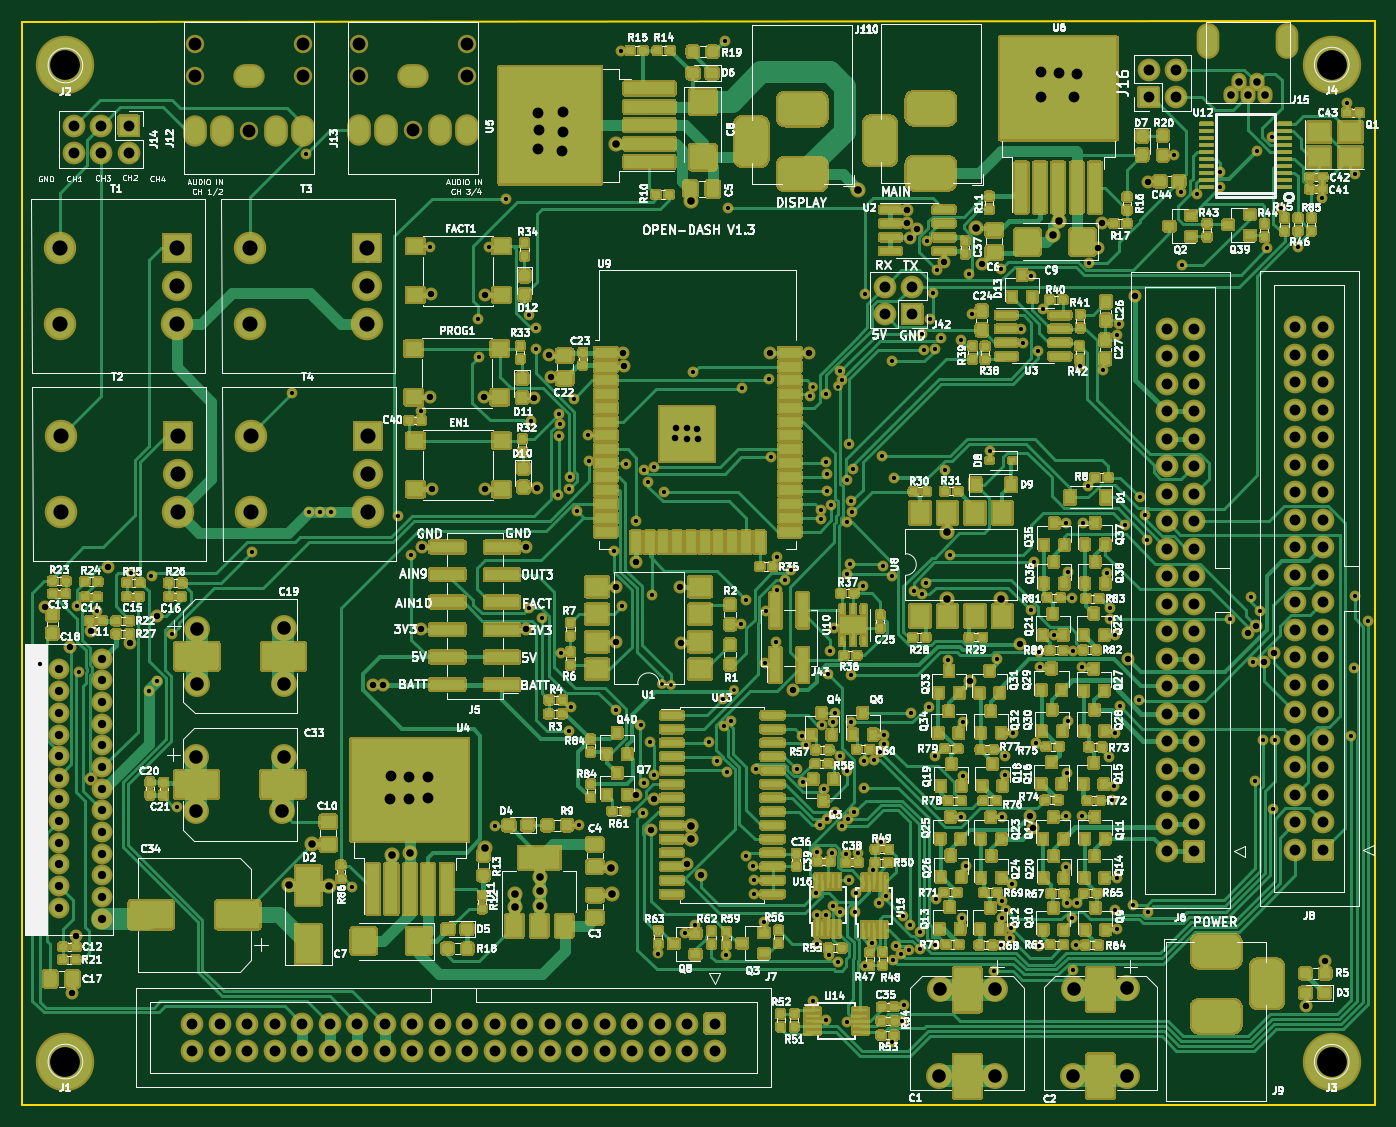
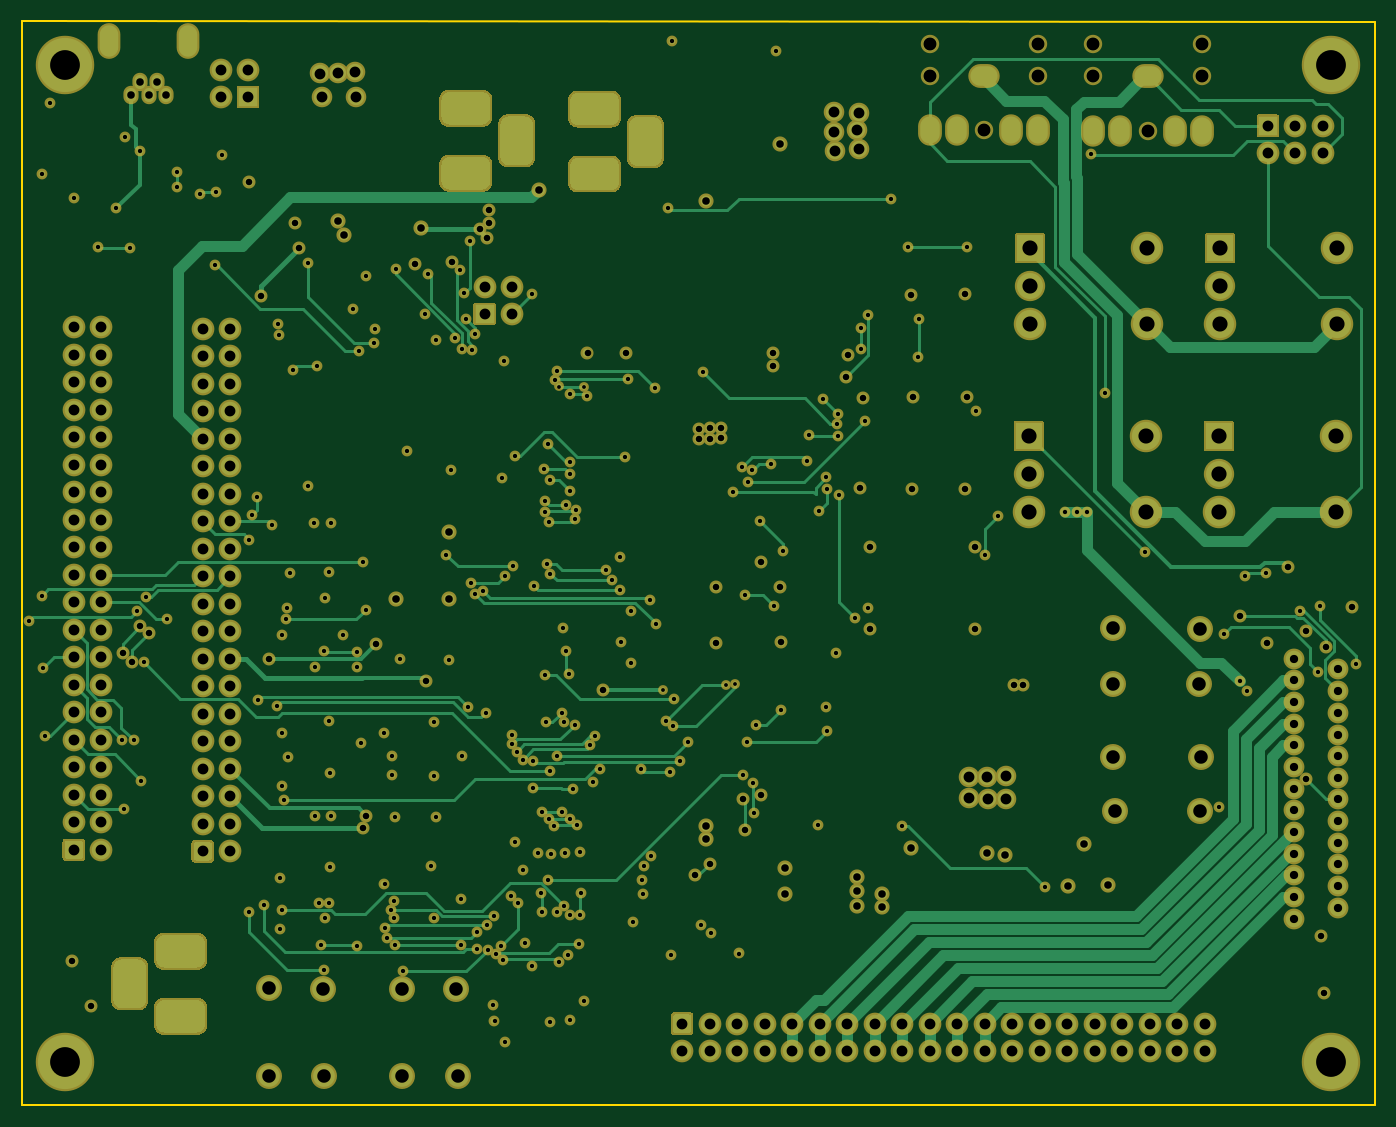
Circuit board: 13 layer files. Board 125.0 x 100.1 mm.
- bottom_copper: open-dash-daughterboard-B_Cu.gbr (48573 bytes)
- bottom_mask: open-dash-daughterboard-B_Mask.gbr (23900 bytes)
- paste: open-dash-daughterboard-B_Paste.gbr (558 bytes)
- bottom_silk: open-dash-daughterboard-B_SilkS.gbr (559 bytes)
- outline: open-dash-daughterboard-Edge_Cuts.gbr (794 bytes)
- top_copper: open-dash-daughterboard-F_Cu.gbr (270208 bytes)
- top_mask: open-dash-daughterboard-F_Mask.gbr (231062 bytes)
- paste: open-dash-daughterboard-F_Paste.gbr (118908 bytes)
- top_silk: open-dash-daughterboard-F_SilkS.gbr (275237 bytes)
- inner_copper: open-dash-daughterboard-In1_Cu.gbr (684699 bytes)
- inner_copper: open-dash-daughterboard-In2_Cu.gbr (741499 bytes)
- drill: open-dash-daughterboard-NPTH.drl (324 bytes)
- drill: open-dash-daughterboard-PTH.drl (11458 bytes)

=== bottom_copper: open-dash-daughterboard-B_Cu.gbr (48573 bytes, source omitted) ===
=== bottom_mask: open-dash-daughterboard-B_Mask.gbr (23900 bytes, source omitted) ===
=== paste: open-dash-daughterboard-B_Paste.gbr ===
G04 #@! TF.GenerationSoftware,KiCad,Pcbnew,5.1.7-a382d34a88~90~ubuntu20.04.1*
G04 #@! TF.CreationDate,2022-01-04T17:50:44-06:00*
G04 #@! TF.ProjectId,open-dash-daughterboard,6f70656e-2d64-4617-9368-2d6461756768,rev?*
G04 #@! TF.SameCoordinates,Original*
G04 #@! TF.FileFunction,Paste,Bot*
G04 #@! TF.FilePolarity,Positive*
%FSLAX46Y46*%
G04 Gerber Fmt 4.6, Leading zero omitted, Abs format (unit mm)*
G04 Created by KiCad (PCBNEW 5.1.7-a382d34a88~90~ubuntu20.04.1) date 2022-01-04 17:50:44*
%MOMM*%
%LPD*%
G01*
G04 APERTURE LIST*
G04 APERTURE END LIST*
M02*

=== bottom_silk: open-dash-daughterboard-B_SilkS.gbr ===
G04 #@! TF.GenerationSoftware,KiCad,Pcbnew,5.1.7-a382d34a88~90~ubuntu20.04.1*
G04 #@! TF.CreationDate,2022-01-04T17:50:44-06:00*
G04 #@! TF.ProjectId,open-dash-daughterboard,6f70656e-2d64-4617-9368-2d6461756768,rev?*
G04 #@! TF.SameCoordinates,Original*
G04 #@! TF.FileFunction,Legend,Bot*
G04 #@! TF.FilePolarity,Positive*
%FSLAX46Y46*%
G04 Gerber Fmt 4.6, Leading zero omitted, Abs format (unit mm)*
G04 Created by KiCad (PCBNEW 5.1.7-a382d34a88~90~ubuntu20.04.1) date 2022-01-04 17:50:44*
%MOMM*%
%LPD*%
G01*
G04 APERTURE LIST*
G04 APERTURE END LIST*
M02*

=== outline: open-dash-daughterboard-Edge_Cuts.gbr ===
G04 #@! TF.GenerationSoftware,KiCad,Pcbnew,5.1.7-a382d34a88~90~ubuntu20.04.1*
G04 #@! TF.CreationDate,2022-01-04T17:50:44-06:00*
G04 #@! TF.ProjectId,open-dash-daughterboard,6f70656e-2d64-4617-9368-2d6461756768,rev?*
G04 #@! TF.SameCoordinates,Original*
G04 #@! TF.FileFunction,Profile,NP*
%FSLAX46Y46*%
G04 Gerber Fmt 4.6, Leading zero omitted, Abs format (unit mm)*
G04 Created by KiCad (PCBNEW 5.1.7-a382d34a88~90~ubuntu20.04.1) date 2022-01-04 17:50:44*
%MOMM*%
%LPD*%
G01*
G04 APERTURE LIST*
G04 #@! TA.AperFunction,Profile*
%ADD10C,0.150000*%
G04 #@! TD*
G04 APERTURE END LIST*
D10*
X213160000Y-140900000D02*
X88150000Y-140930000D01*
X88150000Y-40830000D02*
X88150000Y-140930000D01*
X213160000Y-40800000D02*
X88150000Y-40830000D01*
X213160000Y-140900000D02*
X213160000Y-40800000D01*
M02*

=== top_copper: open-dash-daughterboard-F_Cu.gbr (270208 bytes, source omitted) ===
=== top_mask: open-dash-daughterboard-F_Mask.gbr (231062 bytes, source omitted) ===
=== paste: open-dash-daughterboard-F_Paste.gbr (118908 bytes, source omitted) ===
=== top_silk: open-dash-daughterboard-F_SilkS.gbr (275237 bytes, source omitted) ===
=== inner_copper: open-dash-daughterboard-In1_Cu.gbr (684699 bytes, source omitted) ===
=== inner_copper: open-dash-daughterboard-In2_Cu.gbr (741499 bytes, source omitted) ===
=== drill: open-dash-daughterboard-NPTH.drl ===
M48
; DRILL file {KiCad 5.1.7-a382d34a88~90~ubuntu20.04.1} date Tue Jan  4 17:50:47 2022
; FORMAT={-:-/ absolute / inch / decimal}
; #@! TF.CreationDate,2022-01-04T17:50:47-06:00
; #@! TF.GenerationSoftware,Kicad,Pcbnew,5.1.7-a382d34a88~90~ubuntu20.04.1
; #@! TF.FileFunction,NonPlated,1,4,NPTH
FMAT,2
INCH
%
G90
G05
T0
M30

=== drill: open-dash-daughterboard-PTH.drl (11458 bytes, source omitted) ===
